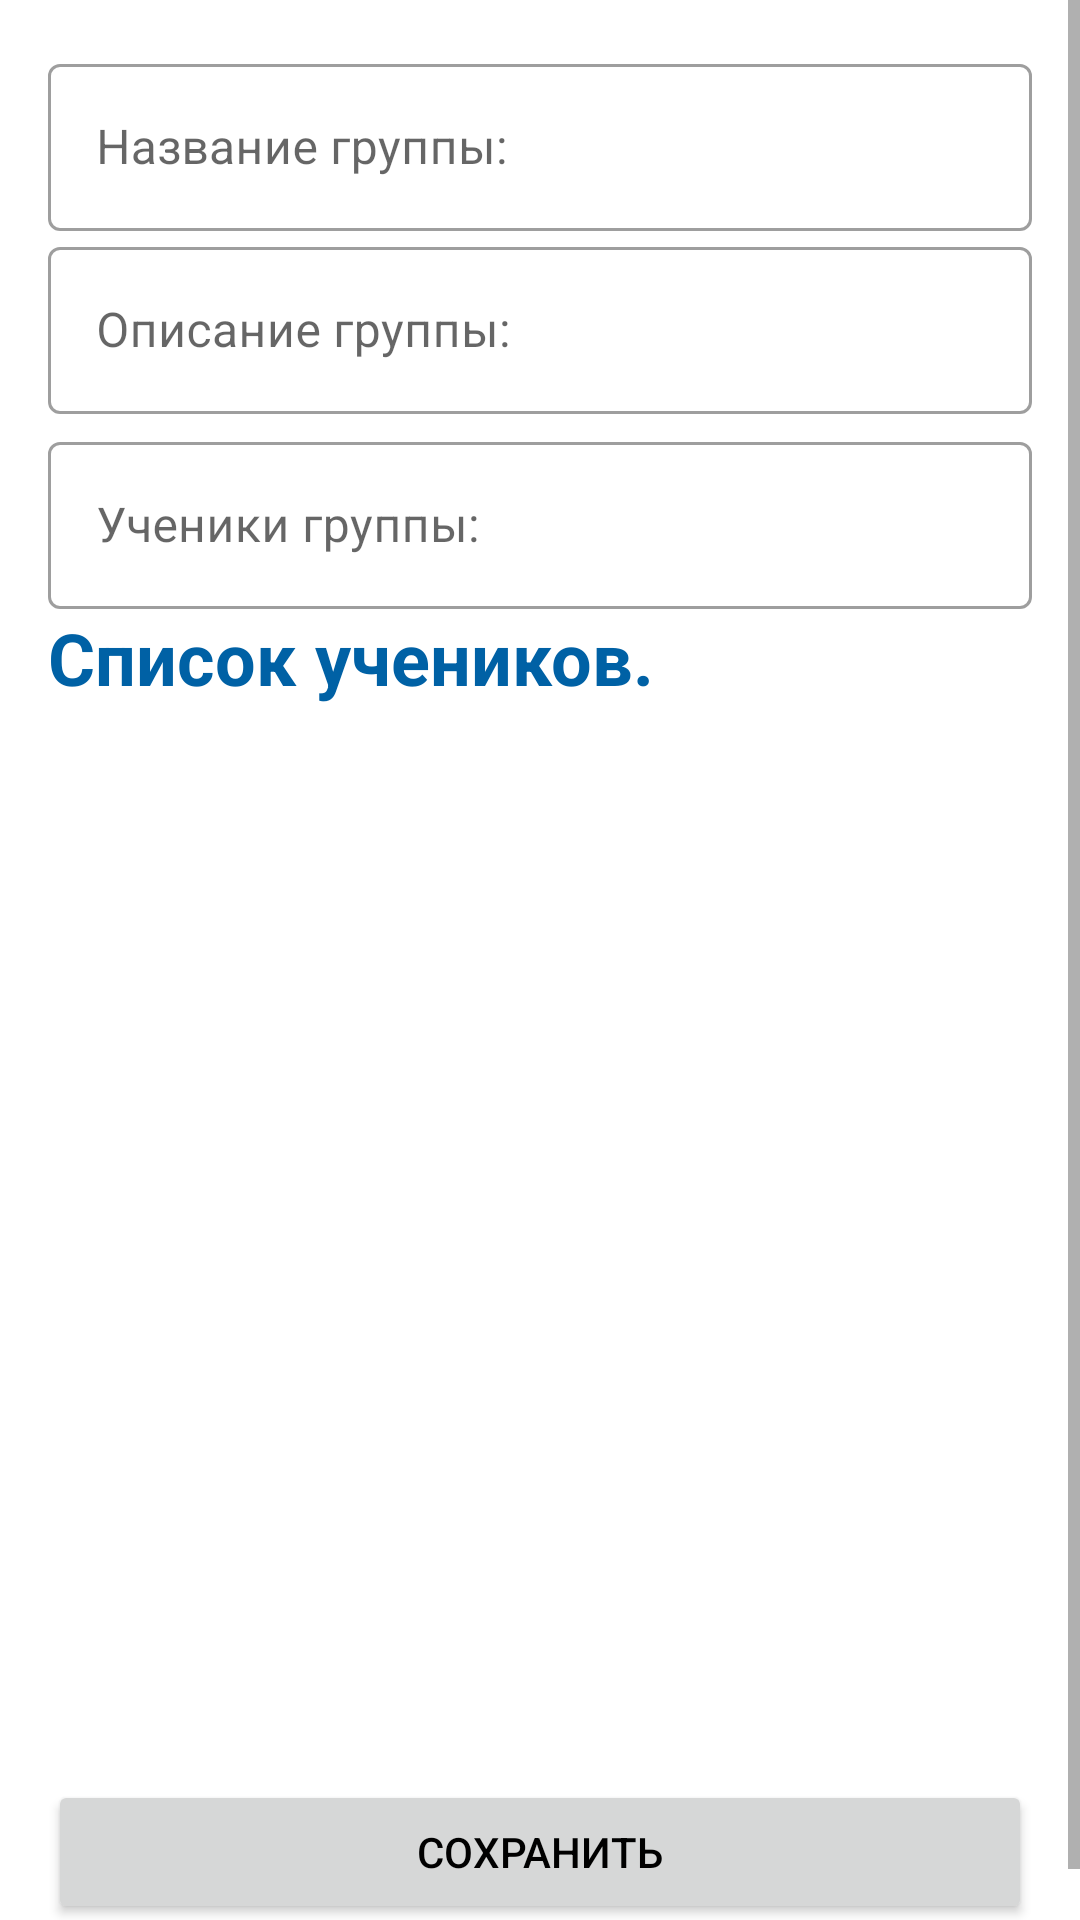

Produce the Android XML layout that renders to this screen, including the resource entries it uses.
<!-- AndroidManifest.xml: application theme Theme.LessonsList -->
<!-- res/layout/fragment_group_item.xml -->
<layout xmlns:tools="http://schemas.android.com/tools"
    xmlns:android="http://schemas.android.com/apk/res/android"
    xmlns:app="http://schemas.android.com/apk/res-auto">
    <data>
        <variable
            name="viewModel"
            type="com.leslist.lessonslist.presentation.group.GroupItemViewModel"
            />
    </data>

    <ScrollView
        android:id="@+id/scroll"
        android:layout_width="match_parent"
        android:layout_height="match_parent"
        android:fillViewport="true">

    <androidx.constraintlayout.widget.ConstraintLayout
        android:layout_width="match_parent"
        android:layout_height="wrap_content"
        android:padding="16dp"
        tools:context=".presentation.group.GroupItemFragment"
        >

        <com.google.android.material.textfield.TextInputLayout
            android:id="@+id/til_title"
            style="@style/Widget.MaterialComponents.TextInputLayout.OutlinedBox"
            android:layout_width="0dp"
            android:layout_height="wrap_content"
            android:layout_marginBottom="4dp"
            app:layout_constraintEnd_toEndOf="parent"
            app:layout_constraintStart_toStartOf="parent"
            app:layout_constraintTop_toTopOf="parent"
            app:layout_constraintVertical_chainStyle="packed"
            >

            <com.google.android.material.textfield.TextInputEditText
                android:id="@+id/et_title"
                android:layout_width="match_parent"
                android:layout_height="wrap_content"
                android:hint="@string/group_title"
                android:inputType="textCapWords"
                android:text="@{viewModel.groupItem.title}" />
        </com.google.android.material.textfield.TextInputLayout>

        <com.google.android.material.textfield.TextInputLayout
            android:id="@+id/til_description"
            style="@style/Widget.MaterialComponents.TextInputLayout.OutlinedBox"
            android:layout_width="0dp"
            android:layout_height="wrap_content"
            android:layout_marginBottom="4dp"
            app:layout_constraintEnd_toEndOf="parent"
            app:layout_constraintStart_toStartOf="parent"
            app:layout_constraintTop_toBottomOf="@id/til_title"
            app:layout_constraintVertical_chainStyle="packed"
            >

            <com.google.android.material.textfield.TextInputEditText
                android:id="@+id/et_description"
                android:layout_width="match_parent"
                android:layout_height="wrap_content"
                android:hint="@string/group_description"
                android:inputType="textCapWords"
                android:text="@{viewModel.groupItem.description}"
                />
        </com.google.android.material.textfield.TextInputLayout>

        <com.google.android.material.textfield.TextInputLayout
            style="@style/Widget.MaterialComponents.TextInputLayout.OutlinedBox"
            android:id="@+id/til_student"
            android:layout_width="0dp"
            android:layout_height="wrap_content"
            android:layout_marginTop="4dp"
            android:layout_marginBottom="4dp"

            app:layout_constraintEnd_toEndOf="parent"
            app:layout_constraintStart_toStartOf="parent"
            app:layout_constraintTop_toBottomOf="@+id/til_description">

            <com.google.android.material.textfield.TextInputEditText
                android:id="@+id/et_student"
                android:layout_width="match_parent"
                android:layout_height="wrap_content"
                android:hint="@string/group_student"
                android:inputType="textCapWords"
                android:text="@{String.valueOf(viewModel.groupItem.student)}" />
        </com.google.android.material.textfield.TextInputLayout>
        <TextView
            android:id="@+id/textViewChangeStateCheckbox"
            android:layout_width="wrap_content"
            android:layout_height="wrap_content"
            android:text="@string/list_student_lessons"
            android:textSize="24sp"
            android:textColor="@color/custom_calendar_date_weekend_background"
            android:textStyle="bold"
            app:layout_constraintTop_toBottomOf="@id/til_student"
            app:layout_constraintStart_toStartOf="parent"
            />
            <ListView
                android:id="@+id/listView"
                android:layout_width="match_parent"
                android:layout_height="350dp"
                android:layout_marginTop="4dp"
                android:layout_marginBottom="4dp"
                app:layout_constraintBottom_toTopOf="@id/save_button"
                app:layout_constraintEnd_toEndOf="parent"
                app:layout_constraintStart_toStartOf="parent"
                app:layout_constraintTop_toBottomOf="@+id/textViewChangeStateCheckbox"
                 />
        <Button
            android:id="@+id/save_button"
            android:layout_width="0dp"
            android:layout_height="wrap_content"
            android:text="@string/save_btn"
            app:layout_constraintBottom_toBottomOf="parent"
            app:layout_constraintEnd_toEndOf="parent"
            app:layout_constraintStart_toStartOf="parent"
            />
    </androidx.constraintlayout.widget.ConstraintLayout>
    </ScrollView>
</layout>
<!-- resources referenced by this layout -->
<resources>
  <color name="custom_calendar_date_weekend_background">#0061A5</color>
  <string name="group_description">Описание группы:</string>
  <string name="group_student">Ученики группы:</string>
  <string name="group_title">Название группы:</string>
  <string name="list_student_lessons">Список учеников.</string>
  <string name="save_btn">Сохранить</string>
  <style name="Theme.LessonsList" parent="Theme.MaterialComponents.DayNight.NoActionBar">
          
          <item name="colorPrimary">#0061A5</item>
          <item name="colorPrimaryVariant">@color/purple_700</item>
          <item name="colorOnPrimary">@color/white</item>
          
          <item name="colorSecondary">#0061A5</item>
          <item name="colorSecondaryVariant">@color/teal_700</item>
          <item name="colorOnSecondary">@color/black</item>
          
          <item name="android:statusBarColor" tools:targetApi="l">#0061A5</item>
          
          <item name="calendarViewStyle">@style/CalendarViewCustomStyle</item>
          <item name="android:textColor">@color/black</item>
          <item name="android:itemBackground">@color/white</item>
      </style>
  <color name="purple_700">#FF3700B3</color>
  <color name="white">#FFFFFFFF</color>
  <color name="teal_700">#FF018786</color>
  <color name="black">#FF000000</color>
  <style name="CalendarViewCustomStyle">
          <item name="android:background">@color/white</item>
          <item name="calendar_date_background">@color/cardColor</item>
          <item name="calendar_date_text_color">@color/black</item>
          <item name="calendar_day_bar_background">@color/custom_calendar_days_bar_background</item>
          <item name="calendar_day_bar_text_color">@color/white</item>
          <item name="calendar_grid_color">@color/white_for_day_night</item>
          <item name="calendar_grid_on_selected_dates">true</item>
          <item name="calendar_month_text_color">@color/custom_calendar_month_text_color</item>
          <item name="calendar_year_selection_arrows_color">
              @color/white
          </item>
          <item name="calendar_year_selection_background">
              @color/custom_calendar_year_selection_background
          </item>
          <item name="calendar_year_selection_text_color">
              @color/white
          </item>
  
      </style>
  <color name="cardColor">#0061A5</color>
  <color name="custom_calendar_days_bar_background">#0061A5</color>
  <color name="white_for_day_night">@color/black</color>
  <color name="custom_calendar_month_text_color">#0061A5</color>
  <color name="custom_calendar_year_selection_background">#0061A5</color>
</resources>
